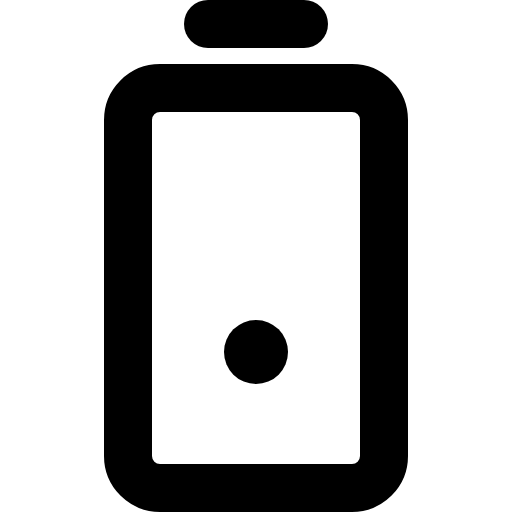
t = 0.00 s
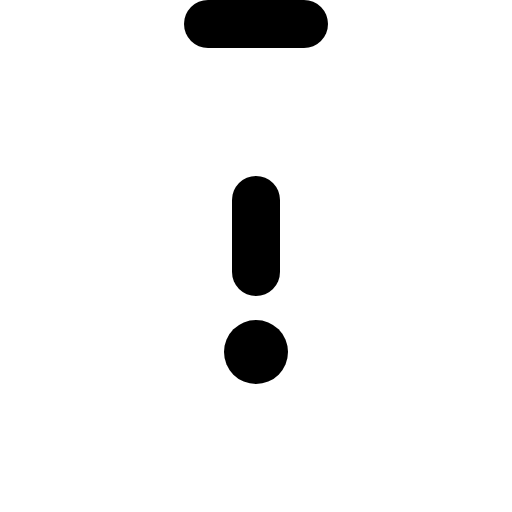
t = 0.60 s
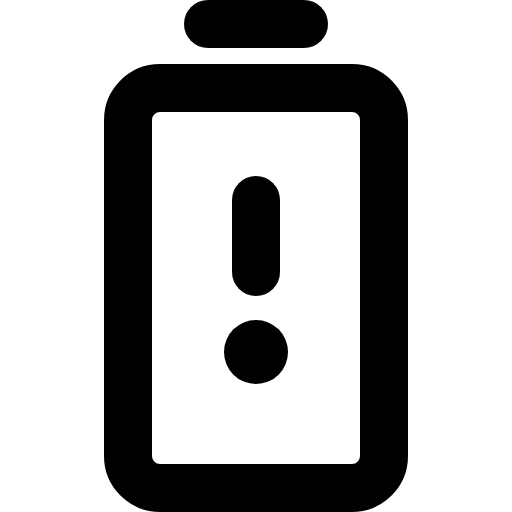
t = 1.35 s
t = 1.73 s: frame unchanged from t = 1.35 s, image omitted
t = 2.48 s: frame unchanged from t = 1.35 s, image omitted
t = 2.85 s: frame unchanged from t = 1.35 s, image omitted

The animated SVG that drew these frames (rendered in a browser with its animation timeline set to each time). Animation: 1 CSS @keyframes rule; one cycle of 3.60 s, repeats indefinitely.

<svg xmlns="http://www.w3.org/2000/svg" viewBox="0 0 256 256">
  <style>
    .draw-line {
      stroke-dasharray: 2000;
      stroke-dashoffset: 0;
    }
    svg:hover .draw-line {
      animation: phosphor-draw-in 3s ease-in-out infinite alternate;
    }
    @keyframes phosphor-draw-in {
      0%   { stroke-dashoffset: 2000; }
      50%  { stroke-dashoffset: 0; }
      100% { stroke-dashoffset: 0; }
    }
  </style><rect width="256" height="256" fill="none"/><line x1="128" y1="100" x2="128" y2="136" fill="none" stroke="currentColor" stroke-linecap="round" stroke-linejoin="round" stroke-width="24" class="draw-line" pathLength="1" style="animation-delay: 0s"/><circle cx="128" cy="176" r="16"/><line x1="104" y1="12" x2="152" y2="12" fill="none" stroke="currentColor" stroke-linecap="round" stroke-linejoin="round" stroke-width="24" class="draw-line" pathLength="1" style="animation-delay: 0.3s"/><rect x="64" y="44" width="128" height="200" rx="16" fill="none" stroke="currentColor" stroke-linecap="round" stroke-linejoin="round" stroke-width="24" class="draw-line" pathLength="1" style="animation-delay: 0.6s"/></svg>
